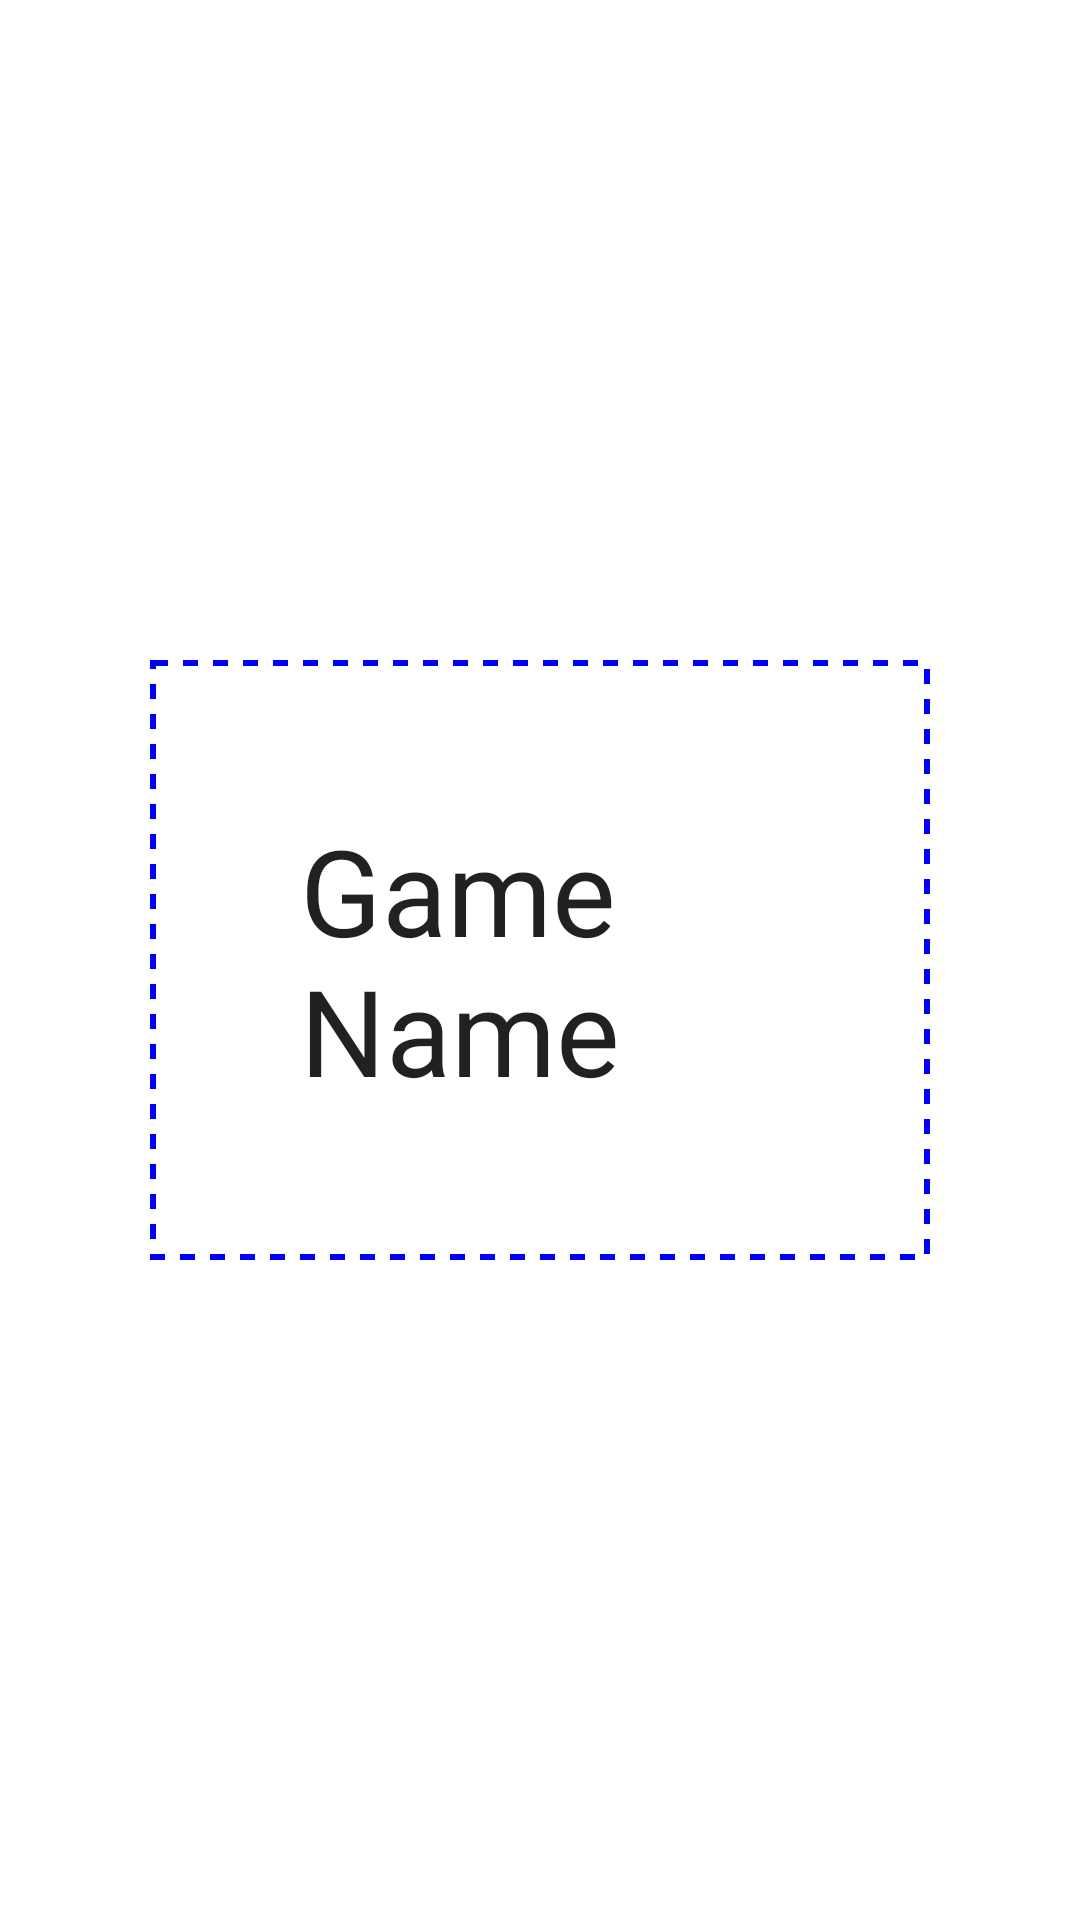

Layout XML and referenced resources for this Android screen:
<!-- AndroidManifest.xml: application theme AppTheme -->
<!-- res/layout/compound_level_title.xml -->
<?xml version="1.0" encoding="utf-8"?>
<RelativeLayout xmlns:android="http://schemas.android.com/apk/res/android"
    android:layout_width="wrap_content" android:layout_height="wrap_content">

    <TextView
        android:layout_width="wrap_content"
        android:layout_height="wrap_content"
        android:textAppearance="?android:attr/textAppearanceLarge"
        android:text="Game Name"
        android:id="@+id/name"
        android:layout_centerVertical="true"
        android:layout_centerHorizontal="true"
        android:textSize="40sp"
        android:padding="50dp"
        android:layout_margin="50dp"
        android:background="@drawable/dotted_line"/>

    <ImageView
        android:layout_width="wrap_content"
        android:layout_height="wrap_content"
        android:id="@+id/lock"
        android:src="@drawable/lock"
        android:layout_alignBottom="@+id/name"
        android:layout_alignRight="@+id/name"
        android:layout_alignEnd="@+id/name"
        android:layout_marginBottom="-40dp"
        android:layout_marginRight="-40dp"/>
</RelativeLayout>
<!-- resources referenced by this layout -->
<resources>
  <!-- drawable dotted_line (drawable) -->
  <?xml version="1.0" encoding="utf-8"?>
  <layer-list xmlns:android="http://schemas.android.com/apk/res/android" >
      <item>
          <shape>
              <stroke
                  android:dashGap="5dp"
                  android:dashWidth="5dp"
                  android:width="2dp"
                  android:color="#0000FF" />
              <padding
                  android:bottom="5dp"
                  android:left="5dp"
                  android:right="5dp"
                  android:top="5dp" />
          </shape>
      </item>
  </layer-list>
</resources>
